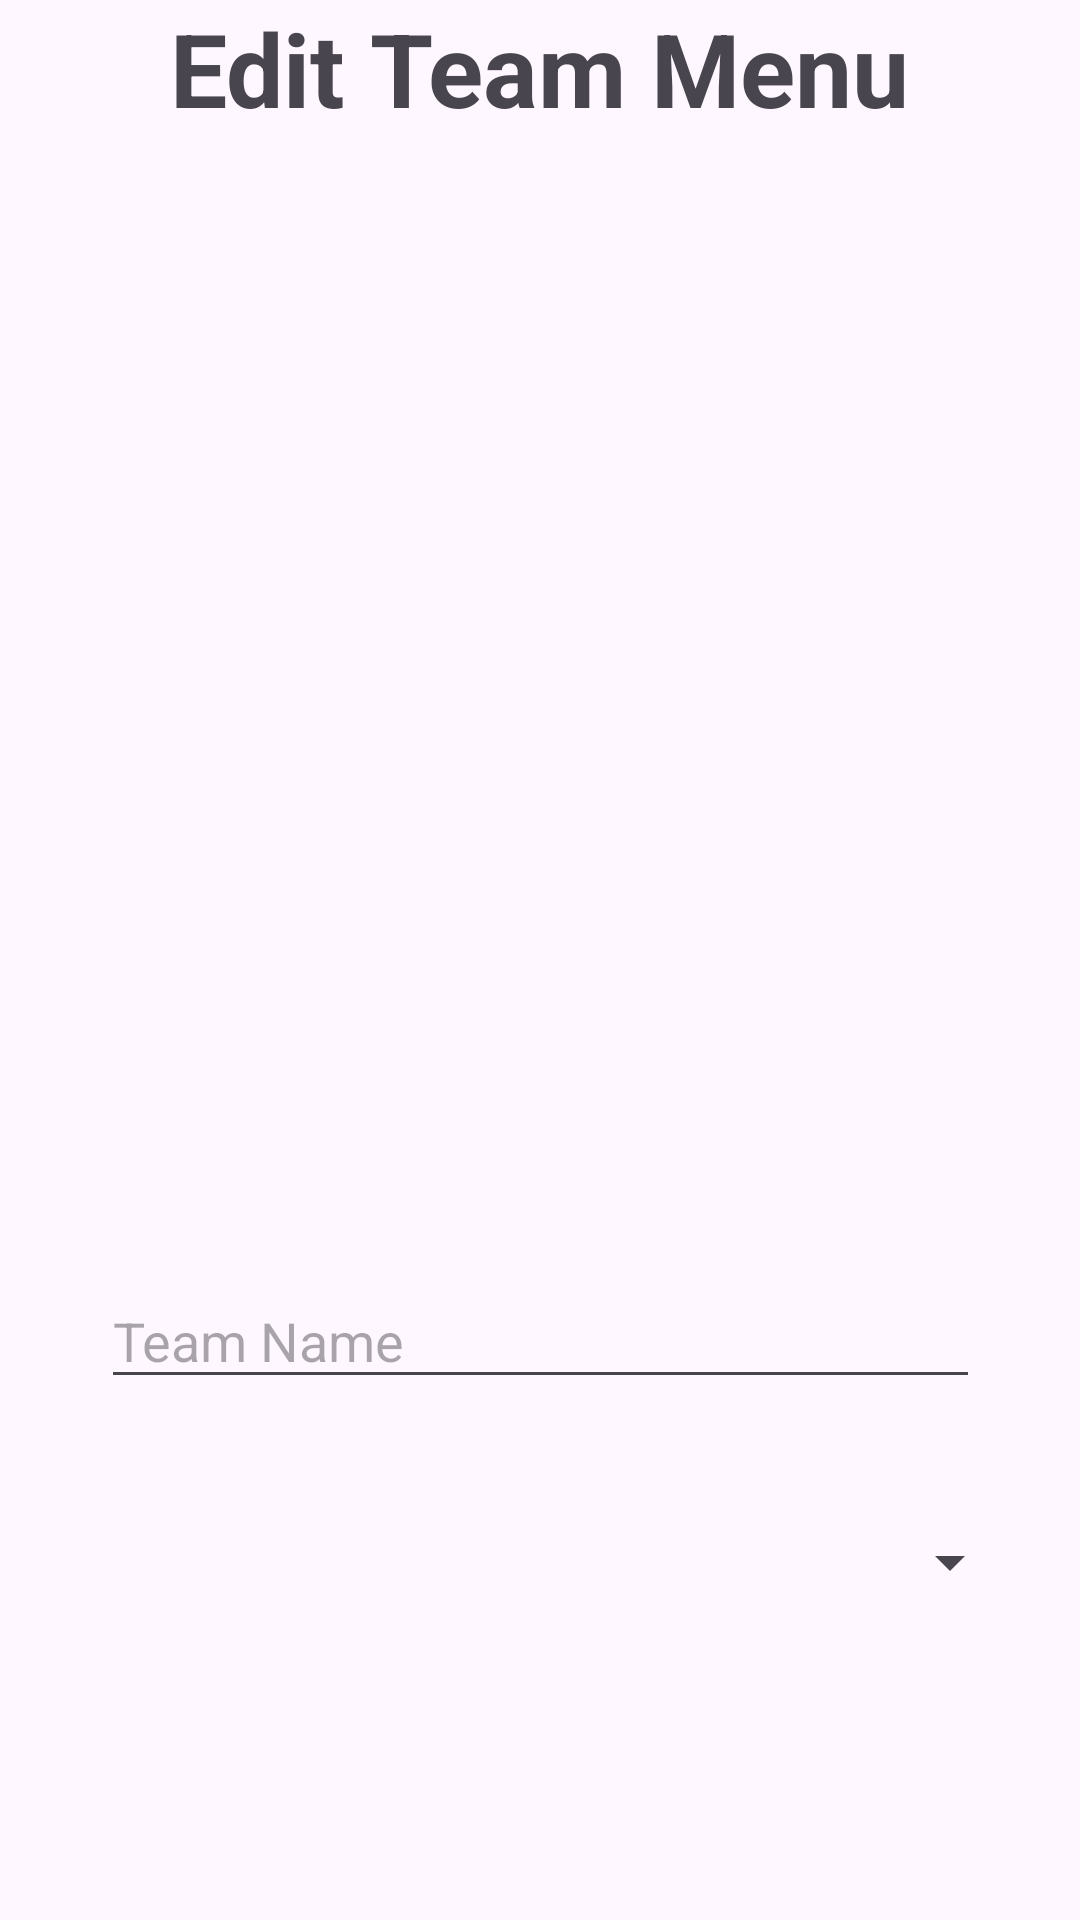

Android layout source for this screen:
<!-- AndroidManifest.xml: application theme Theme.FifaWorldCup2022 -->
<!-- res/layout/fragment_edit_team.xml -->
<?xml version="1.0" encoding="utf-8"?>
<FrameLayout xmlns:android="http://schemas.android.com/apk/res/android"
    xmlns:app="http://schemas.android.com/apk/res-auto"
    xmlns:tools="http://schemas.android.com/tools"
    android:layout_width="match_parent"
    android:layout_height="match_parent"
    tools:context=".EditTeamFragment">

    <androidx.constraintlayout.widget.ConstraintLayout
        android:layout_width="match_parent"
        android:layout_height="match_parent">

        <TextView
            android:id="@+id/textView10"
            android:layout_width="wrap_content"
            android:layout_height="wrap_content"
            android:text="Edit Team Menu"
            android:textSize="34sp"
            android:textStyle="bold"
            app:layout_constraintEnd_toEndOf="parent"
            app:layout_constraintStart_toStartOf="parent" />

        <ScrollView
            android:id="@+id/editTableView"
            android:layout_width="385dp"
            android:layout_height="323dp"
            app:layout_constraintEnd_toEndOf="parent"
            app:layout_constraintStart_toStartOf="parent"
            app:layout_constraintTop_toBottomOf="@+id/textView10">

            <TableLayout
                android:id="@+id/team_table"
                android:layout_width="match_parent"
                android:layout_height="wrap_content"
                android:stretchColumns="*">

            </TableLayout>
        </ScrollView>

        <EditText
            android:id="@+id/editCountry"
            android:layout_width="293dp"
            android:layout_height="42dp"
            android:layout_marginTop="56dp"
            android:ems="10"
            android:hint="Team Name"
            android:inputType="text"
            app:layout_constraintEnd_toEndOf="parent"
            app:layout_constraintStart_toStartOf="parent"
            app:layout_constraintTop_toBottomOf="@+id/editTableView" />

        <Spinner
            android:id="@+id/editSpinner"
            android:layout_width="312dp"
            android:layout_height="29dp"
            android:layout_marginTop="40dp"
            app:layout_constraintEnd_toEndOf="parent"
            app:layout_constraintHorizontal_bias="0.595"
            app:layout_constraintStart_toStartOf="parent"
            app:layout_constraintTop_toBottomOf="@+id/editCountry" />

    </androidx.constraintlayout.widget.ConstraintLayout>

</FrameLayout>
<!-- resources referenced by this layout -->
<resources>
  <style name="Theme.FifaWorldCup2022" parent="Base.Theme.FifaWorldCup2022" />
  <style name="Base.Theme.FifaWorldCup2022" parent="Theme.Material3.DayNight.NoActionBar">
          
          
      </style>
</resources>
